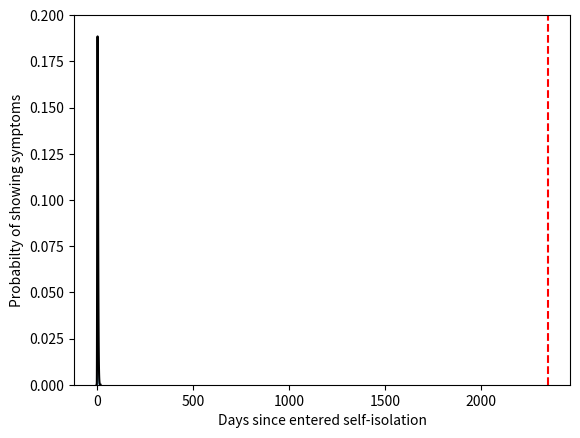

Source code (Python):
# -*- coding: utf-8 -*-
"""
Created on Tue Apr 28 20:16:20 2020

[redacted]
"""
#=======================================================================IMPORTS
import numpy as np
import matplotlib.pyplot as plt
import scipy.stats as stats
import matplotlib.pyplot as plt
from datetime import datetime
# Data Source==================================================================
# @article{10.7326/M20-0504,
#     author = {Lauer, Stephen A. and Grantz, Kyra H. and Bi, Qifang and Jones, Forrest K. and Zheng, Qulu and Meredith, Hannah R. and Azman, Andrew S. and Reich, Nicholas G. and Lessler, Justin},
#     title = "{The Incubation Period of Coronavirus Disease 2019 (COVID-19) From Publicly Reported Confirmed Cases: Estimation and Application}",
#     journal = {Annals of Internal Medicine},
#     year = {2020},
#     month = {03},
#     abstract = "{A novel human coronavirus, severe acute respiratory syndrome coronavirus 2 (SARS-CoV-2), was identified in China in December 2019. There is limited support for many of its key epidemiologic features, including the incubation period for clinical disease (coronavirus disease 2019 [COVID-19]), which has important implications for surveillance and control activities.To estimate the length of the incubation period of COVID-19 and describe its public health implications.Pooled analysis of confirmed COVID-19 cases reported between 4 January 2020 and 24 February 2020.News reports and press releases from 50 provinces, regions, and countries outside Wuhan, Hubei province, China.Persons with confirmed SARS-CoV-2 infection outside Hubei province, China.Patient demographic characteristics and dates and times of possible exposure, symptom onset, fever onset, and hospitalization.There were 181 confirmed cases with identifiable exposure and symptom onset windows to estimate the incubation period of COVID-19. The median incubation period was estimated to be 5.1 days (95\\% CI, 4.5 to 5.8 days), and 97.5\\% of those who develop symptoms will do so within 11.5 days (CI, 8.2 to 15.6 days) of infection. These estimates imply that, under conservative assumptions, 101 out of every 10 000 cases (99th percentile, 482) will develop symptoms after 14 days of active monitoring or quarantine.Publicly reported cases may overrepresent severe cases, the incubation period for which may differ from that of mild cases.This work provides additional evidence for a median incubation period for COVID-19 of approximately 5 days, similar to SARS. Our results support current proposals for the length of quarantine or active monitoring of persons potentially exposed to SARS-CoV-2, although longer monitoring periods might be justified in extreme cases.U.S. Centers for Disease Control and Prevention, National Institute of Allergy and Infectious Diseases, National Institute of General Medical Sciences, and Alexander von Humboldt Foundation.}",
#     issn = {0003-4819},
#     doi = {10.7326/M20-0504},
#     url = {https://doi.org/10.7326/M20-0504},
#     eprint = {https://annals.org/acp/content\_public/journal/aim/0/aime202005050-m200504.pdf},
# }
# =============================================================================

#==========================================================================MAIN

#Parameters for Gamma Distribution
parameter_1 = 5.807  #(3.585–13.865) 
parameter_2 = 0.948 #(0.368–1.696)

#Number of days between 0 and 20
x = np.linspace(0, 20, 100)

#Gamma pdf distribution
y1 = stats.gamma.pdf(x, a=parameter_1, scale=parameter_2)

#Enter date self-isolation begun
a = datetime(2020,4,22,14,0,0)
now = datetime.now()
delta = now-a #Difference in datetimes
x_current = float(delta.days)+delta.seconds/3600/24 #Current number of days as a float.

#Plots
plt.plot(x, y1, 'k')
plt.xlabel('Days since entered self-isolation')
plt.ylabel('Probabilty of showing symptoms')
plt.ylim((0,0.2))

plt.axvline(x=x_current,color='red', linestyle='--')
plt.fill_between(x, y1, where= x < x_current, alpha = 0.5)
                 
plt.show()  

#Probability from gamma distriution
y2 = stats.gamma.cdf(x_current, a=parameter_1, scale=parameter_2)
y3 = stats.gamma.sf(x_current, a=parameter_1, scale=parameter_2)

print('There is a probability of{:6.2f}% that you would have shown symptoms if infected.'.format(y2*100))
print('There is a probability of{:6.2f}% that you will show symptoms in the next{:6.2f} days.'.format(y3*100,(20-x_current)))

#%%